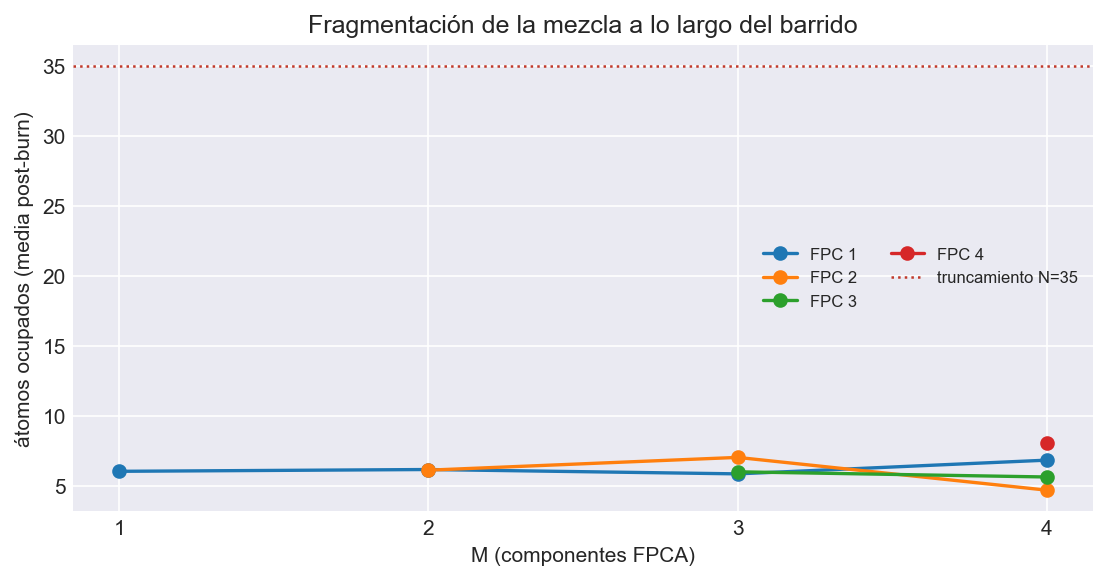

Values plotted in this chart, from the file beside it:
M, FPC, cadena, media, max, p99, N_trunc, toca_truncamiento
1, 1, 1, 6.375, 35, 17.01, 35, True
1, 1, 2, 5.714, 28, 16.0, 35, False
2, 1, 1, 6.17, 29, 16.0, 35, False
2, 1, 2, 6.174, 35, 18.0, 35, True
2, 2, 1, 6.351, 25, 16.0, 35, False
2, 2, 2, 5.901, 34, 16.0, 35, False
3, 1, 1, 6.216, 35, 18.0, 35, True
3, 1, 2, 5.507, 29, 16.0, 35, False
3, 2, 1, 7.447, 25, 17.0, 35, False
3, 2, 2, 6.629, 21, 15.0, 35, False
3, 3, 1, 6.345, 30, 15.0, 35, False
3, 3, 2, 5.673, 22, 16.0, 35, False
4, 1, 1, 6.594, 28, 15.0, 35, False
4, 1, 2, 7.088, 35, 17.0, 35, True
4, 2, 1, 5.487, 28, 15.0, 35, False
4, 2, 2, 3.909, 28, 15.0, 35, False
4, 3, 1, 5.594, 26, 15.0, 35, False
4, 3, 2, 5.683, 29, 15.01, 35, False
4, 4, 1, 4.899, 25, 14.0, 35, False
4, 4, 2, 11.18, 26, 22.0, 35, False
